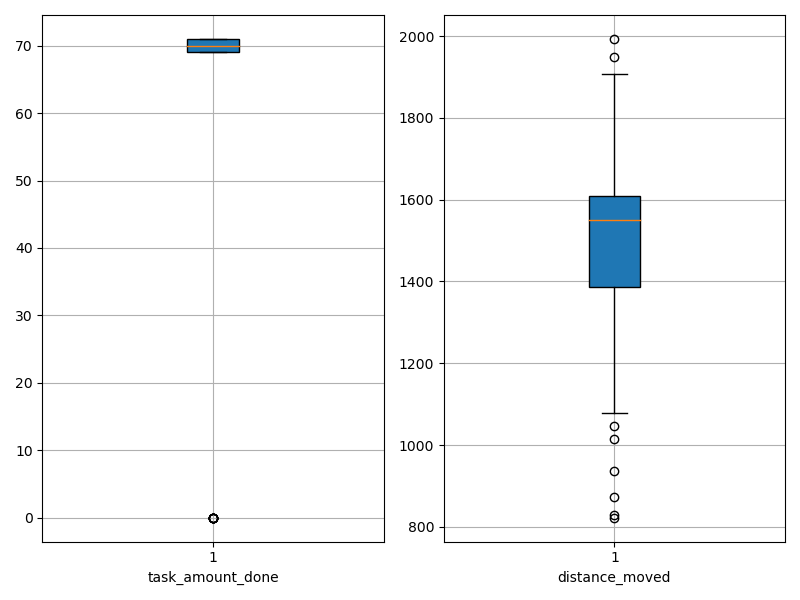

The table this chart was drawn from, first rows:
agent_id, task_amount_done, distance_moved
0, 69.0, 1523
1, 70.0, 1484
2, 70.0, 1047
3, 69.0, 822.4
4, 69.0, 1576
5, 71.0, 830
6, 69.0, 1510
7, 69.0, 1078
8, 69.0, 1231
9, 71.0, 1234
10, 70.0, 1016
11, 70.0, 1422
12, 0.0, 1993
13, 69.0, 1602
14, 69.0, 1414
15, 0.0, 1665
16, 70.0, 1607
17, 69.0, 1596
18, 69.0, 1625
19, 70.0, 1190
20, 71.0, 1377
21, 71.0, 1616
22, 71.0, 1548
23, 70.0, 1584
24, 70.0, 1554
25, 71.0, 1567
26, 69.0, 1281
27, 70.0, 1696
28, 70.0, 1574
29, 0.0, 1677
30, 71.0, 1618
31, 71.0, 1562
32, 69.0, 935.7
33, 69.0, 1286
34, 70.0, 1559
35, 69.0, 1397
36, 71.0, 1701
37, 0.0, 1504
38, 71.0, 1436
39, 69.0, 1234
40, 70.0, 1628
41, 70.0, 1712
42, 71.0, 1558
43, 71.0, 1501
44, 0.0, 1579
45, 71.0, 1605
46, 70.0, 1689
47, 0.0, 1949
48, 69.0, 1390
49, 69.0, 1674
50, 0.0, 1834
51, 71.0, 1568
52, 71.0, 1541
53, 0.0, 1906
54, 71.0, 1269
55, 71.0, 1542
56, 70.0, 1514
57, 71.0, 1550
58, 69.0, 873.3
59, 70.0, 1429
